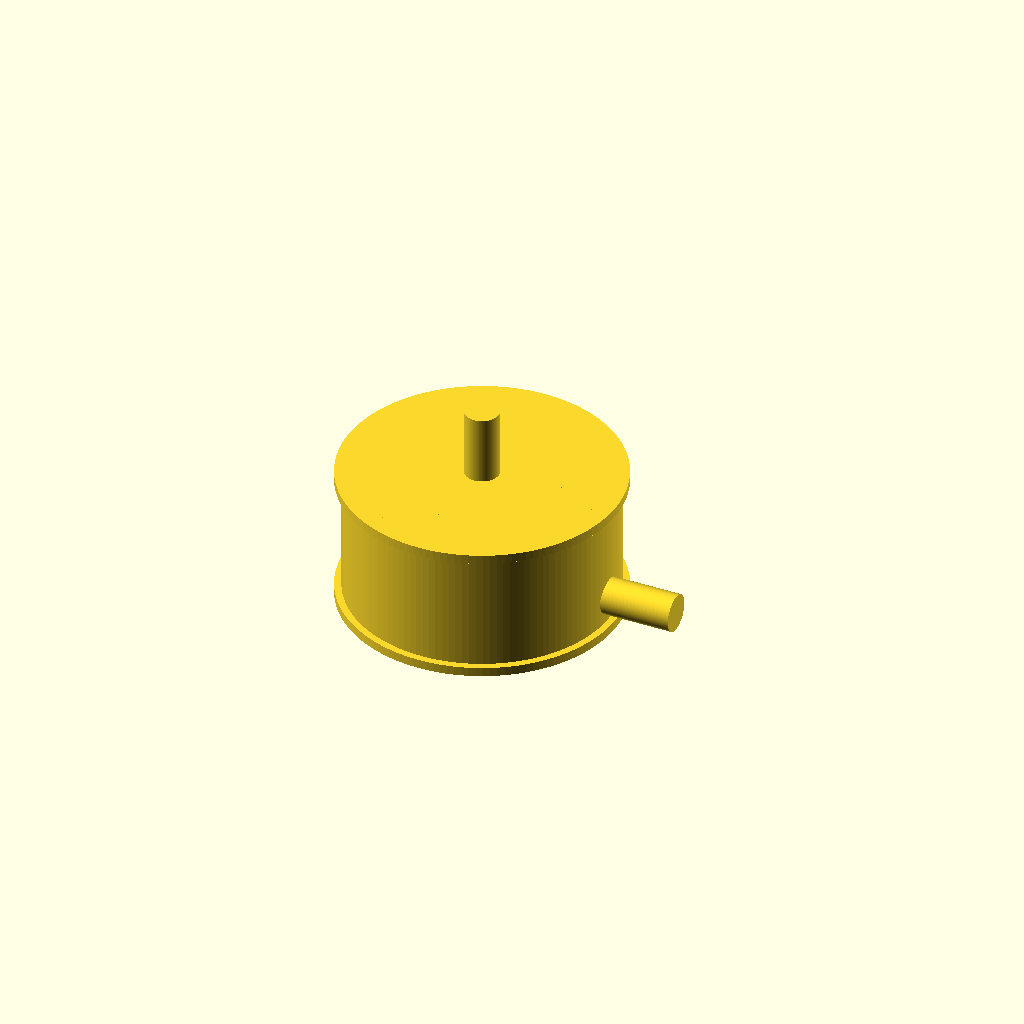
Cell 1: rendered with the file's own defaults.
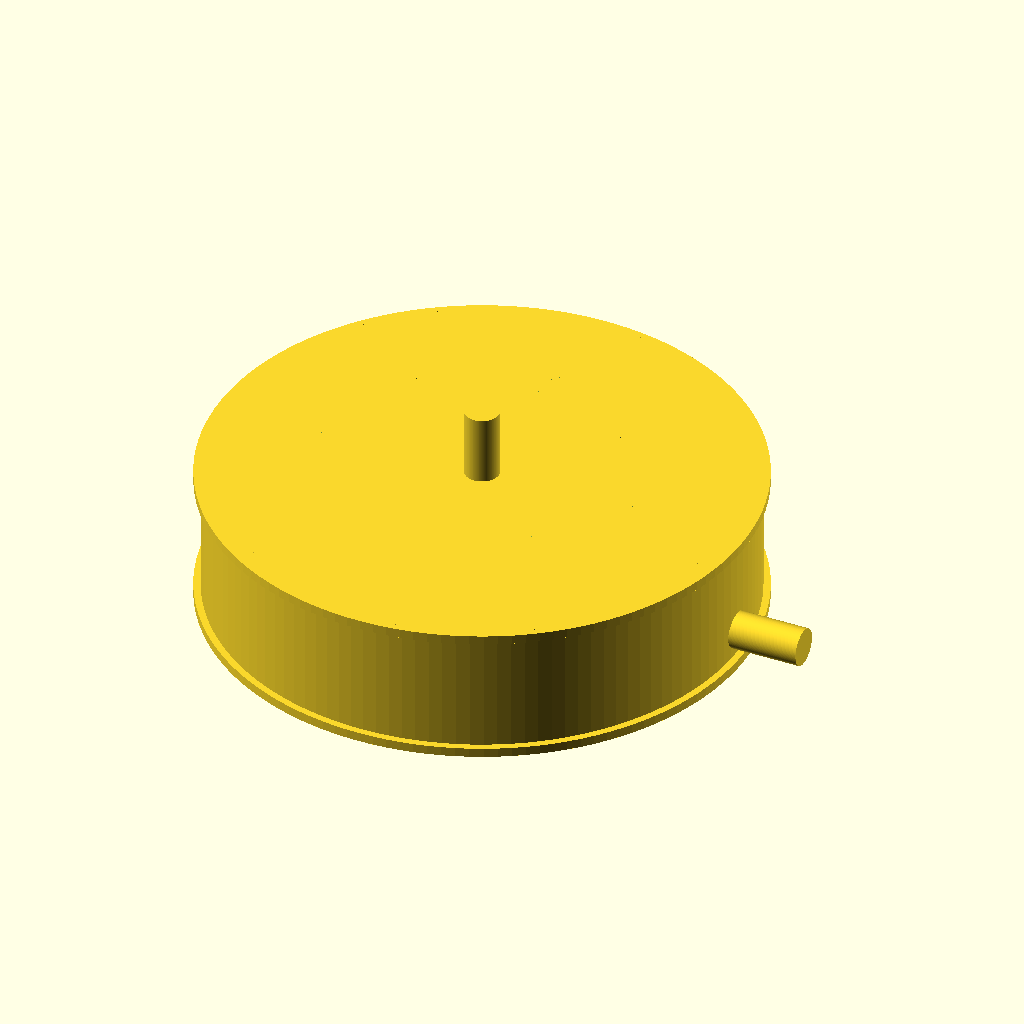
Cell 2: the same model with stator_d = 46.
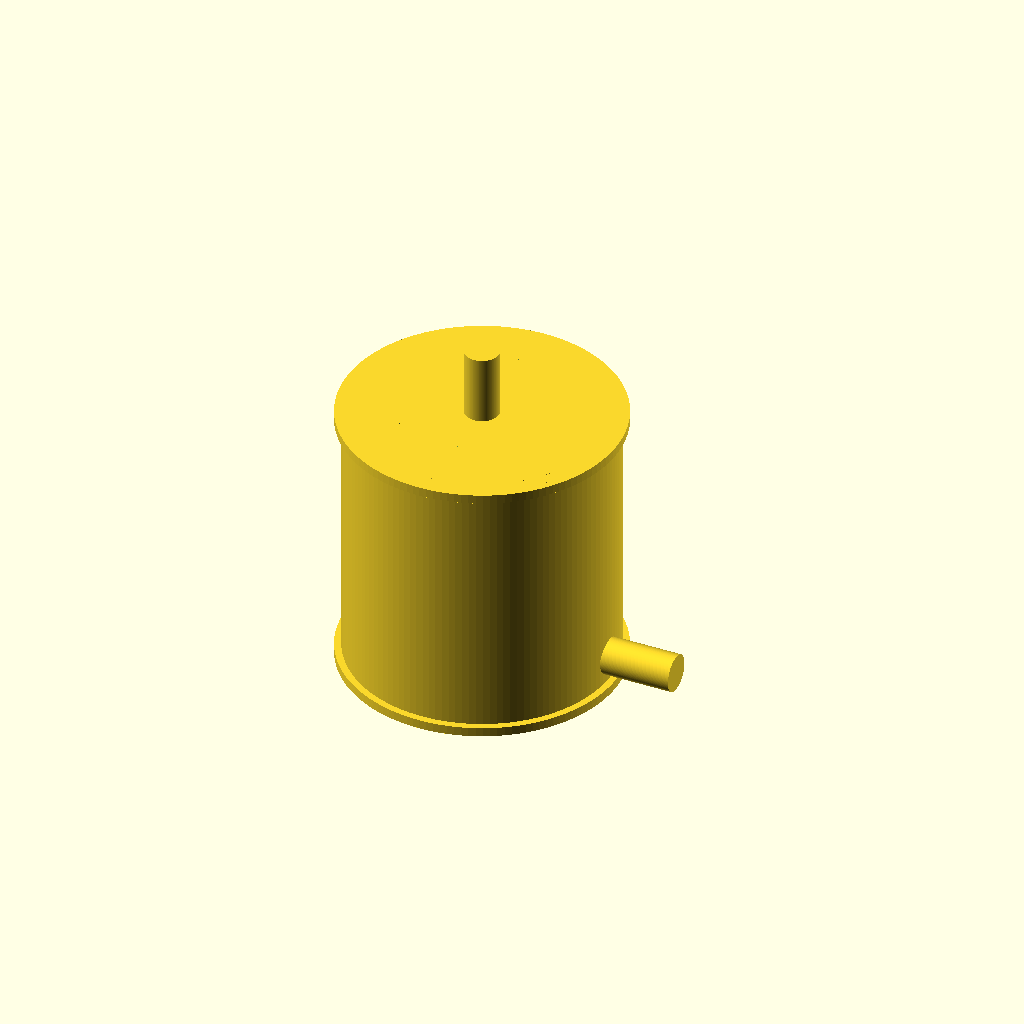
Cell 3: motor_h = 24 (everything else at default).
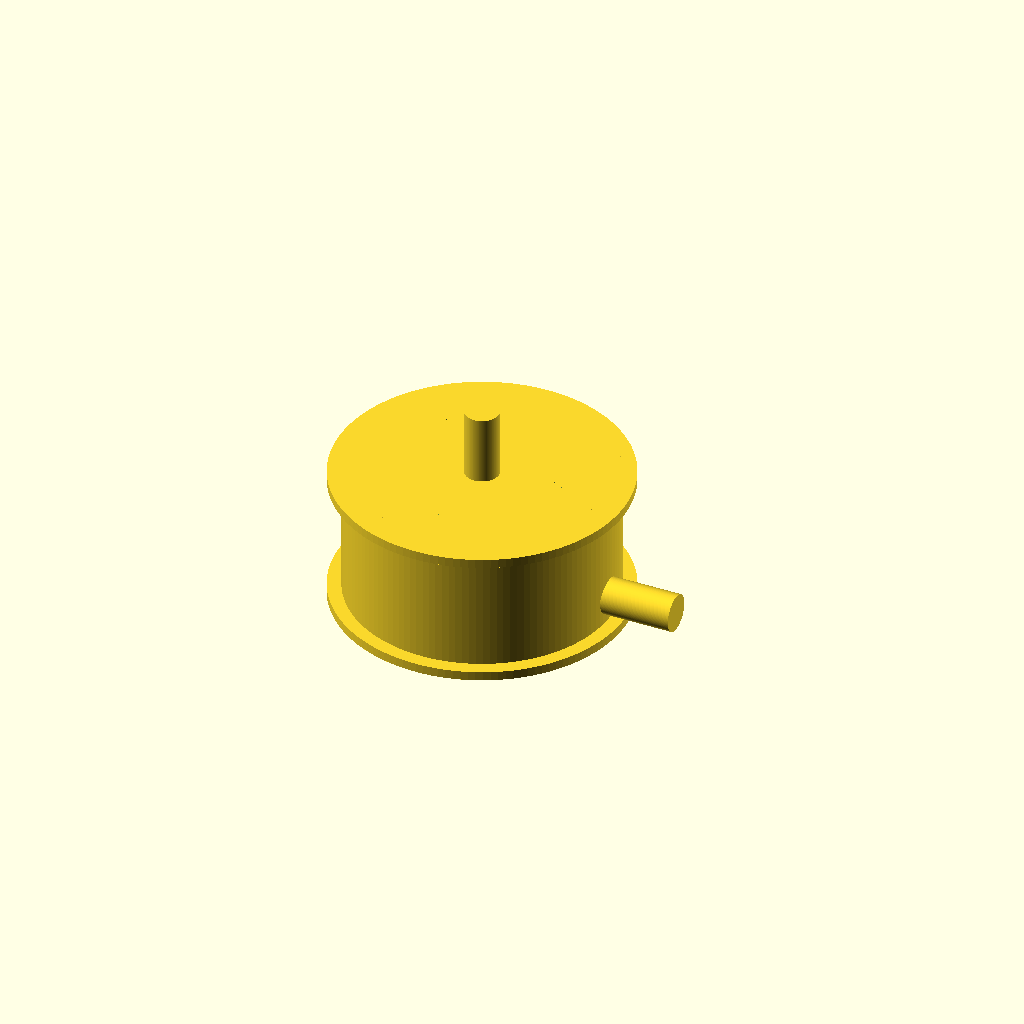
Cell 4: lip_over = 1.2 (everything else at default).
One fixed orthographic camera (rotation 55°, 0°, 25°; colour scheme Cornfield) for every cell.
The OpenSCAD source (results/nopscadlib/ablations/no_json_ir/scad/bldc_motor__BLDC1804.scad):
$fn = 128;

// Brushless DC motor (stator) target dimensions
stator_d = 23.0;   // mm (requested)
motor_h  = 12.0;   // mm (requested)

// Key radii
R = stator_d/2;

// Visual/feature parameters (kept within overall 23x12 envelope)
lip_h      = 0.8;   // endcap lip height
lip_over   = 0.6;   // endcap lip radial overhang
seam_h     = 0.6;   // mid seam band height
seam_inset = 0.5;   // seam band inset from OD

// Front mounting face (typical outrunner faceplate)
face_h     = 1.2;
face_inset = 1.0;   // faceplate slightly smaller than OD

// Shaft
shaft_d        = 3.0;
shaft_len_out  = 7.0;
shaft_overlap  = 1.0;

// Mounting boss on bottom (small hub)
mount_boss_d       = 10.0;
mount_boss_h       = 1.2;
mount_boss_overlap = 0.6;

// Wire bundle exit (3 leads as a single connected bundle)
wire_bundle_d       = 3.2;
wire_len            = 7.0;
wire_overlap        = 1.0;
wire_z_from_bottom  = 3.0; // position along height (formula used below)

// Front ventilation slots (cut into front faceplate)
slot_count = 8;
slot_w     = 1.2;
slot_len   = 4.2;
slot_h     = face_h + 0.4; // ensure through-cut
slot_r     = (R - face_inset) * 0.55;

// Front bolt circle dimples (shallow cuts)
bolt_count = 4;
bolt_r     = (R - face_inset) * 0.62;
bolt_d     = 2.2;
bolt_depth = 0.5;

// Helper: radial array
module radial_array(n) {
    for (i = [0:n-1]) rotate([0,0,i*360/n]) children();
}

// Main can with end lips + mid seam band (all within 23mm OD)
module can_body() {
    union() {
        // Main cylinder (exact stator diameter and height)
        cylinder(d=stator_d, h=motor_h, center=true);

        // End lips (slight overhang)
        translate([0,0, motor_h/2 - lip_h/2])
            cylinder(d=stator_d + 2*lip_over, h=lip_h, center=true);

        translate([0,0,-motor_h/2 + lip_h/2])
            cylinder(d=stator_d + 2*lip_over, h=lip_h, center=true);

        // Mid seam band (slightly inset)
        cylinder(d=stator_d - 2*seam_inset, h=seam_h, center=true);
    }
}

// Front faceplate with vents + bolt dimples (subtractive details)
module front_faceplate() {
    // Place at top end, overlapping into can to ensure connectivity
    face_z = motor_h/2 - face_h/2; // sits flush with top
    difference() {
        translate([0,0, face_z])
            cylinder(d=stator_d - 2*face_inset, h=face_h, center=true);

        // Vent slots
        translate([0,0, face_z])
            radial_array(slot_count)
                translate([slot_r, 0, 0])
                    cube([slot_len, slot_w, slot_h], center=true);

        // Bolt dimples (shallow)
        translate([0,0, face_z + face_h/2 - bolt_depth/2])
            radial_array(bolt_count)
                translate([bolt_r, 0, 0])
                    cylinder(d=bolt_d, h=bolt_depth, center=true);
    }
}

// Shaft connected to front face (top)
module shaft() {
    translate([0,0, motor_h/2 + shaft_len_out/2 - shaft_overlap])
        cylinder(d=shaft_d, h=shaft_len_out, center=true);
}

// Bottom mounting boss connected to can
module mounting_boss() {
    translate([0,0, -motor_h/2 - mount_boss_h/2 + mount_boss_overlap])
        cylinder(d=mount_boss_d, h=mount_boss_h, center=true);
}

// Wire bundle exit connected to side of can
module wire_exit() {
    // Z position measured from bottom face, expressed as formula from motor_h
    // bottom face z = -motor_h/2, so z = -motor_h/2 + wire_z_from_bottom
    wire_z = -motor_h/2 + wire_z_from_bottom;

    translate([R + wire_len/2 - wire_overlap, 0, wire_z])
        rotate([0,90,0])
            cylinder(d=wire_bundle_d, h=wire_len, center=true);
}

// Small rear bearing bulge (subtle, still within OD) to suggest rotor/bell structure
module rear_bulge() {
    bulge_h = 1.0;
    bulge_d = stator_d - 1.6; // inset so it doesn't exceed OD
    // Place near bottom end, overlapping into can
    translate([0,0, -motor_h/2 + bulge_h/2 + lip_h])
        cylinder(d=bulge_d, h=bulge_h, center=true);
}

module bldc_motor_23x12() {
    union() {
        // Base can
        can_body();

        // BLDC-like details
        front_faceplate();
        rear_bulge();

        // Functional features
        shaft();
        mounting_boss();
        wire_exit();
    }
}

bldc_motor_23x12();
Parameter table extracted from the source (name, type, default, range or options):
stator_d: number, default 23
motor_h: number, default 12
lip_h: number, default 0.8
lip_over: number, default 0.6
seam_h: number, default 0.6
seam_inset: number, default 0.5
face_h: number, default 1.2
face_inset: number, default 1
shaft_d: number, default 3
shaft_len_out: number, default 7
shaft_overlap: number, default 1
mount_boss_d: number, default 10
mount_boss_h: number, default 1.2
mount_boss_overlap: number, default 0.6
wire_bundle_d: number, default 3.2
wire_len: number, default 7
wire_overlap: number, default 1
wire_z_from_bottom: number, default 3
slot_count: number, default 8
slot_w: number, default 1.2
slot_len: number, default 4.2
bolt_count: number, default 4
bolt_d: number, default 2.2
bolt_depth: number, default 0.5
